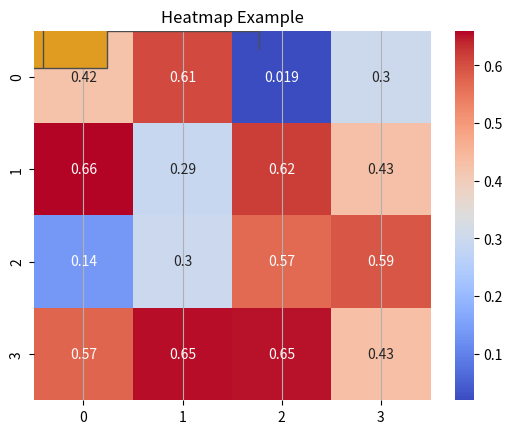

Write Python code to recreate this figure.
# 🚀 Day 10/100 of #100DaysOfCode
# 🎯 Visualized data using Matplotlib & Seaborn 

import matplotlib.pyplot as plt
import seaborn as sns
import pandas as pd
import numpy as np

# Sample dataset
data = {
    'Category': ['A', 'B', 'C', 'D'],
    'Values': [23, 45, 56, 78]
}
df = pd.DataFrame(data)

# Line Plot
plt.plot(df['Category'], df['Values'], marker='o')
plt.title('Line Plot Example')
plt.xlabel('Category')
plt.ylabel('Values')
plt.grid(True)
plt.show()

# Bar Plot
plt.bar(df['Category'], df['Values'], color='skyblue')
plt.title('Bar Plot Example')
plt.xlabel('Category')
plt.ylabel('Values')
plt.show()

# Histogram
np.random.seed(0)
rand_data = np.random.randn(100)
plt.hist(rand_data, bins=10, color='green', edgecolor='black')
plt.title('Histogram Example')
plt.show()

# Boxplot using Seaborn
sns.boxplot(data=rand_data, orient='h', color='orange')
plt.title('Boxplot Example')
plt.show()

# Heatmap using Seaborn
matrix = np.random.rand(4, 4)
sns.heatmap(matrix, annot=True, cmap='coolwarm')
plt.title('Heatmap Example')
plt.show()
                                                                   